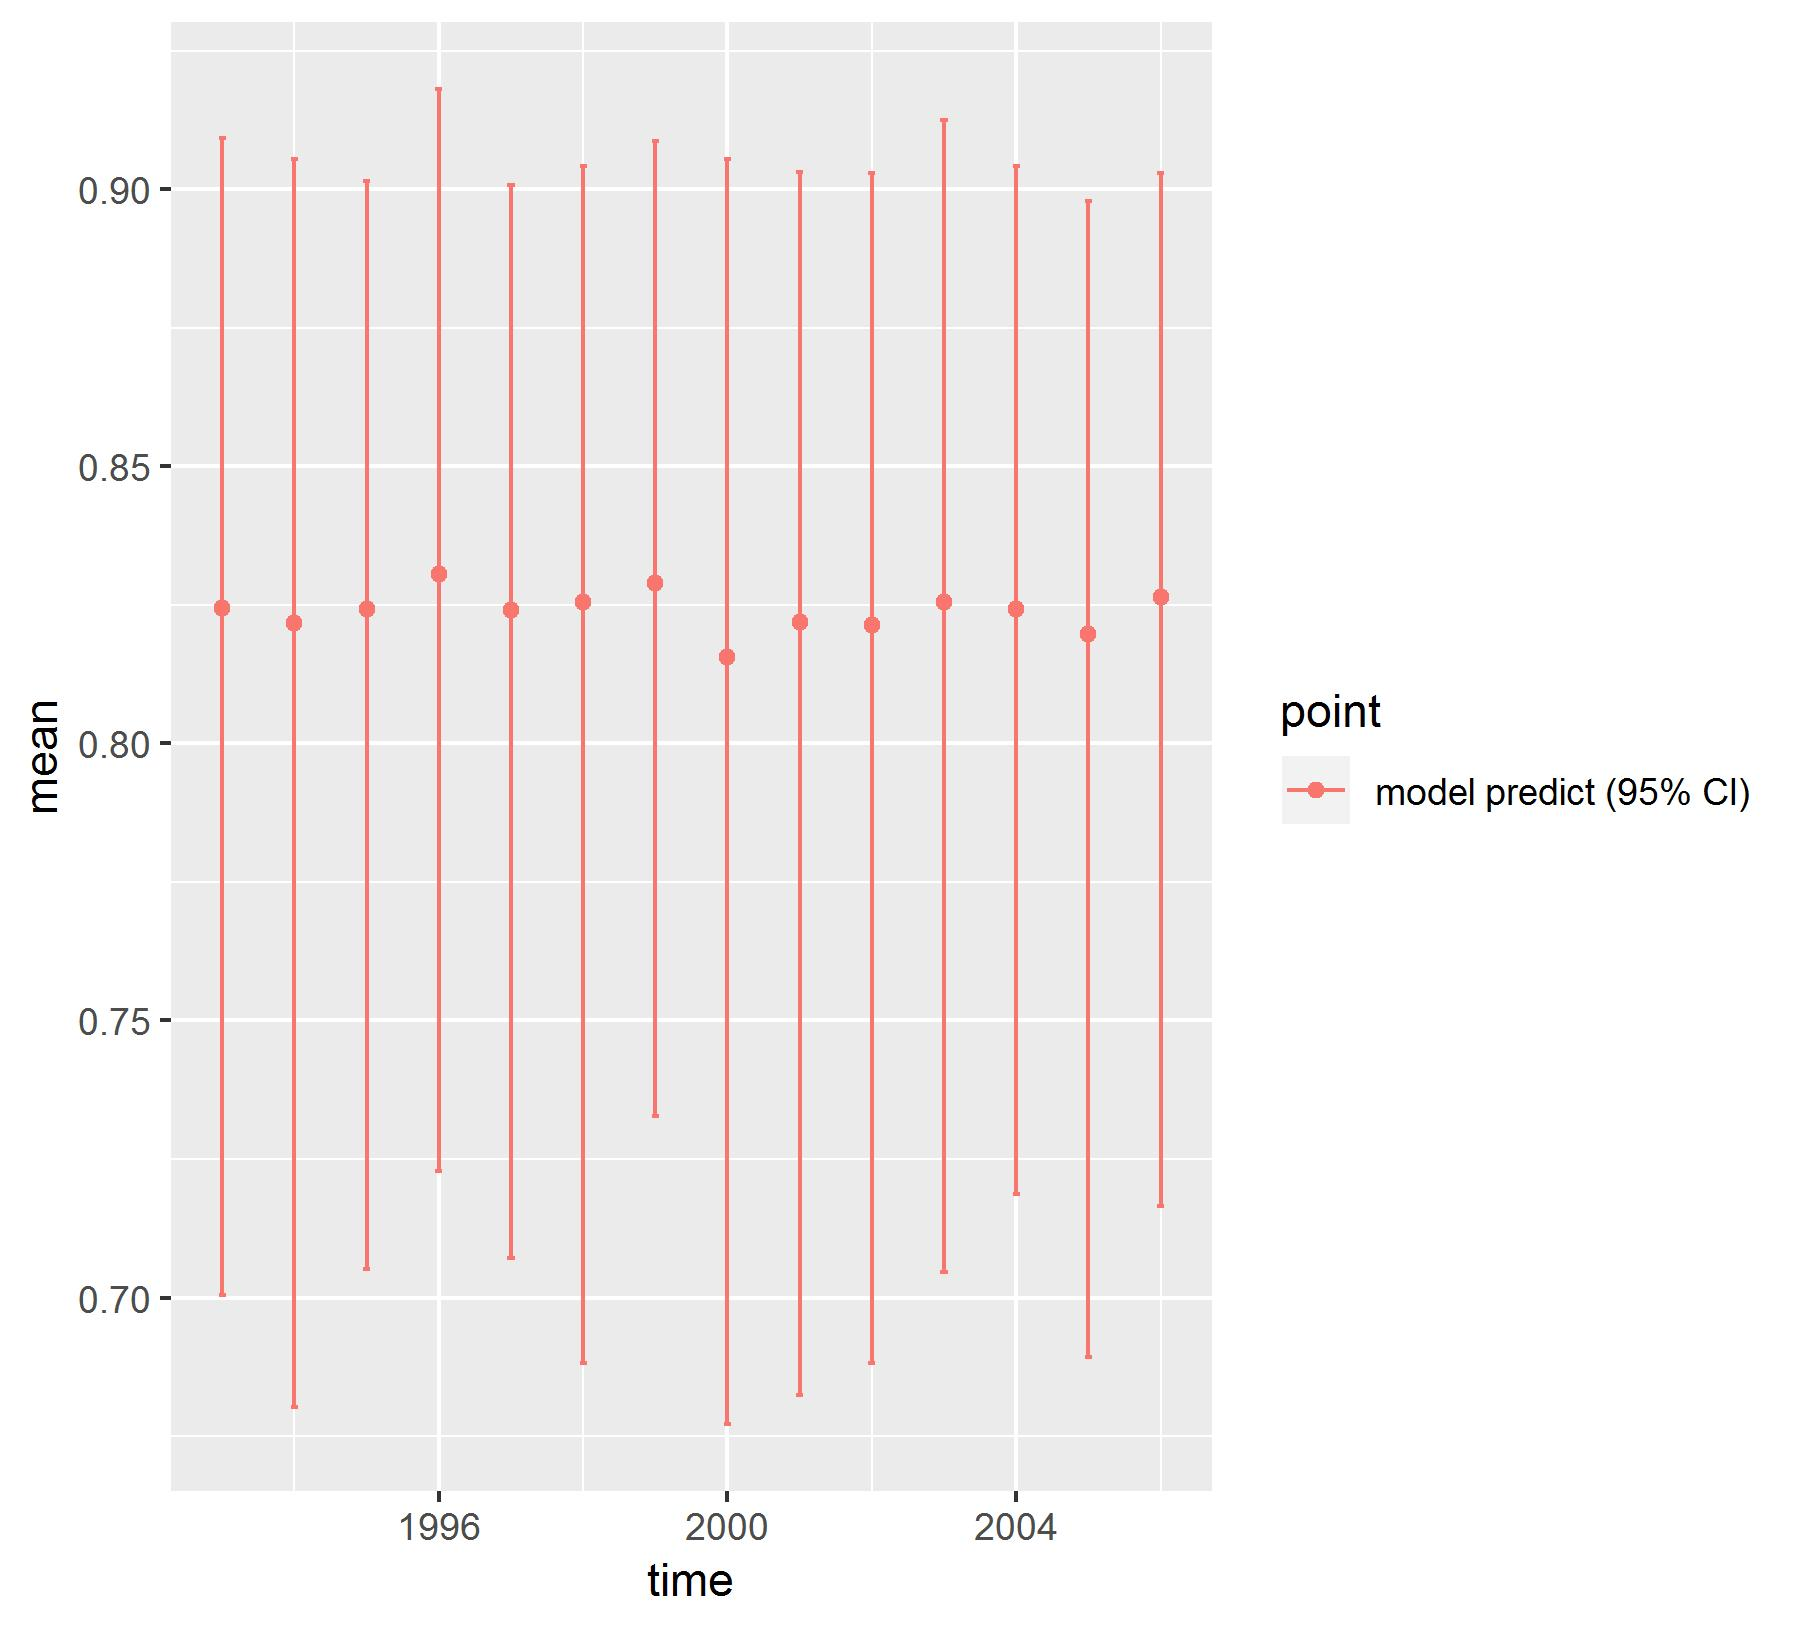

Values plotted in this chart, from the file beside it:
, point, mean, low, high, time
1, model predict (95% CI), 0.8244, 0.7004, 0.9093, 1993
2, model predict (95% CI), 0.8217, 0.6803, 0.9054, 1994
3, model predict (95% CI), 0.8242, 0.7052, 0.9015, 1995
4, model predict (95% CI), 0.8306, 0.7228, 0.9181, 1996
5, model predict (95% CI), 0.8242, 0.7071, 0.9008, 1997
6, model predict (95% CI), 0.8256, 0.6882, 0.9043, 1998
7, model predict (95% CI), 0.829, 0.7327, 0.9087, 1999
8, model predict (95% CI), 0.8156, 0.6772, 0.9054, 2000
9, model predict (95% CI), 0.8219, 0.6824, 0.9032, 2001
10, model predict (95% CI), 0.8214, 0.6882, 0.9029, 2002
11, model predict (95% CI), 0.8255, 0.7046, 0.9124, 2003
12, model predict (95% CI), 0.8242, 0.7188, 0.9042, 2004
13, model predict (95% CI), 0.8198, 0.6892, 0.8978, 2005
14, model predict (95% CI), 0.8264, 0.7164, 0.9029, 2006
